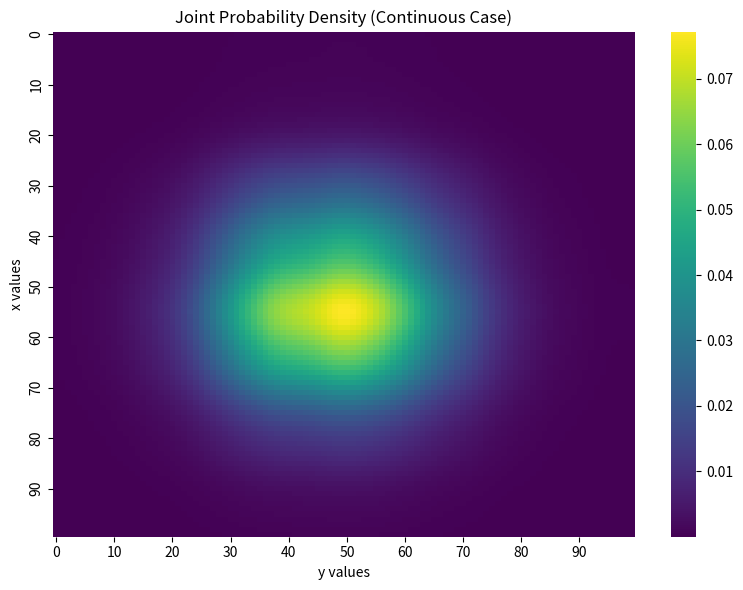

Write the Python code that produced this figure. (Note: this script raises an exception after producing the figure.)
# Importing required libraries
import numpy as np                      # for numerical operations and random sampling
import matplotlib.pyplot as plt         # for plotting
import seaborn as sns                   # for better-looking plots
from scipy.stats import norm, gaussian_kde  # for probability distribution functions and kernel density estimation

# Define possible values for two discrete random variables
a = [1, 2, 3]        # Possible values for variable x
b = [10, 20]         # Possible values for variable y

# Generate 1000 samples of x and y independently from specified probability distributions
x = np.random.choice([1, 2, 3], size=1000, p=[0.2, 0.5, 0.3])   # x sampled with given probabilities
y = np.random.choice([10, 20], size=1000, p=[0.6, 0.4])         # y sampled with given probabilities

# Define a function to count how often each value in content_list appears in array x
def Counter(x, content_list):
    freq = []  # to store frequency counts
    for i in content_list:
        s = 0
        for j in range(len(x)):
            if x[j] == i:
                s += 1
        freq.append(s)
    return dict(zip(content_list, freq))  # return a dictionary mapping values to their frequencies

# Total number of samples
N = len(x)

# Get frequency count of each value in x and y using the Counter function
x_count = Counter(x, a)
y_count = Counter(y, b)

# Calculate marginal probabilities for x and y by dividing frequency by total samples
P_x = {val: count / N for val, count in x_count.items()}
P_y = {val: count / N for val, count in y_count.items()}

# Compute joint probability distribution assuming independence:
# P(x, y) = P(x) * P(y)
joint_prob = {}
for x_val, p_x in P_x.items():
    for y_val, p_y in P_y.items():
        joint_prob[(x_val, y_val)] = p_x * p_y  # independent variables ⇒ product of marginals

# Show the final joint probability table
print(f"Joint probability for discrete case : {joint_prob}")


# Generate continuous independent data
x_cont = np.random.normal(loc=0, scale=1, size=1000)   # Standard normal
y_cont = np.random.normal(loc=5, scale=2, size=1000)   # Normal with mean=5, std=2

# Estimate marginal probability densities using Gaussian KDE
kde_x = gaussian_kde(x_cont)
kde_y = gaussian_kde(y_cont)

# Create a grid of (x, y) points
x_vals = np.linspace(min(x_cont), max(x_cont), 100)
y_vals = np.linspace(min(y_cont), max(y_cont), 100)
X, Y = np.meshgrid(x_vals, y_vals)

# Compute joint density as product of marginals (since independent)
Z = np.outer(kde_x(x_vals), kde_y(y_vals))

print(f"Joint Probability for continous case : {Z}")

# Plot joint density as heatmap
plt.figure(figsize=(8, 6))
sns.heatmap(Z, cmap="viridis", xticklabels=10, yticklabels=10)
plt.title("Joint Probability Density (Continuous Case)")
plt.xlabel("y values")
plt.ylabel("x values")
plt.tight_layout()
plt.savefig("./images/figurejoint")
